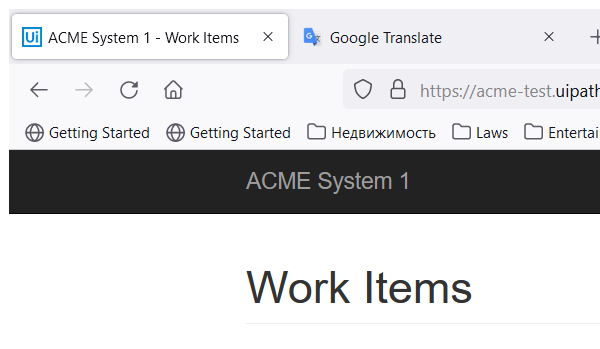
Task: Populate WI4 transactsions from System1 into Orchestrator queue for further processing by Performer robots.
Workflow: GetTransactionData

Step 1: Attach Browser WI page in window 'ACME System 1 - Work Items' (firefox.exe)

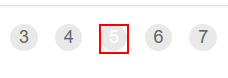
Step 2: find the link '{0}'
